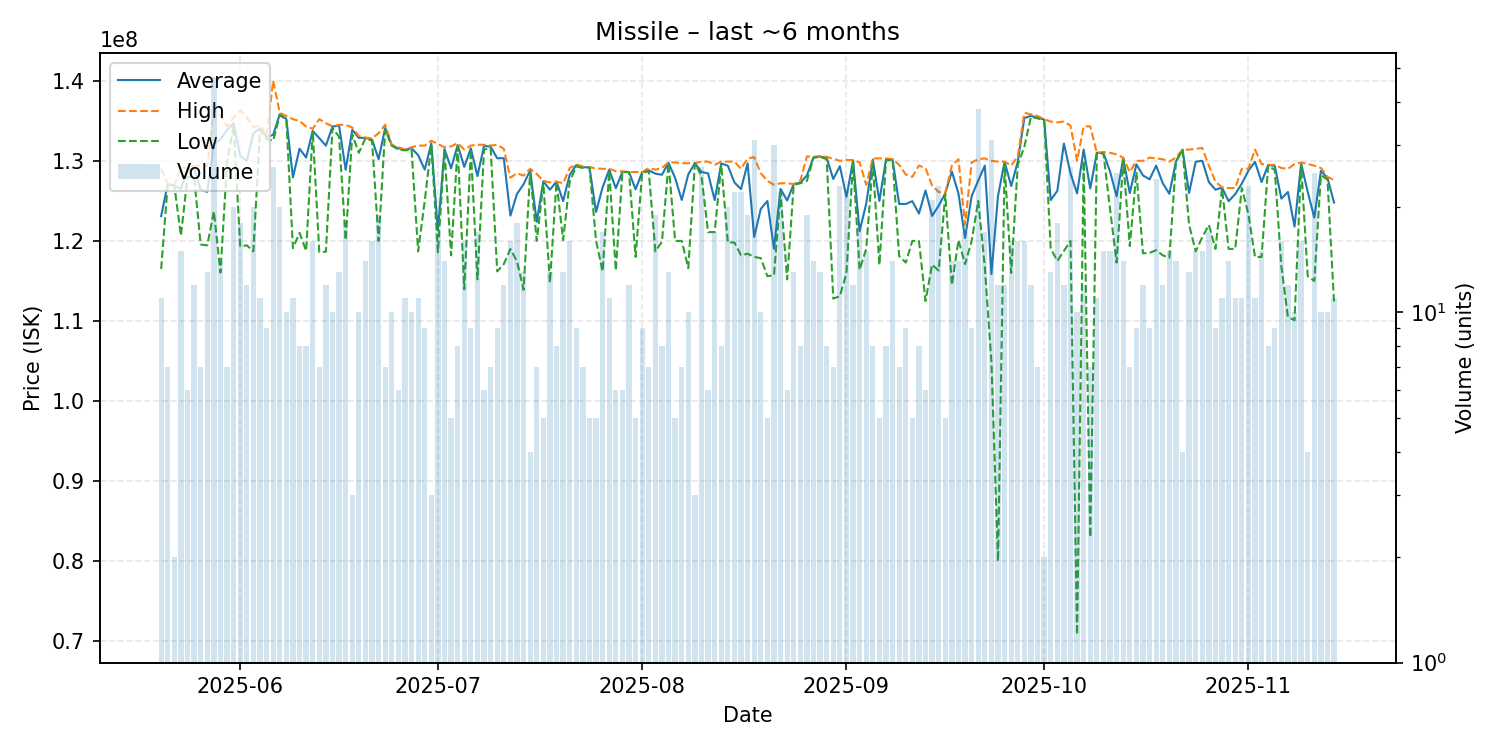

The file beside this chart, header and first rows:
date, average, highest, lowest, order_count, volume
2025-05-20, 123090909, 129000000, 116500000, 10, 11
2025-05-21, 127100000, 127100000, 127100000, 7, 7
2025-05-22, 126900000, 126900000, 126900000, 2, 2
2025-05-23, 126506667, 129200000, 120650000, 15, 15
2025-05-24, 128833333, 129000000, 128000000, 6, 6
2025-05-25, 129066667, 129400000, 128000000, 9, 12
2025-05-26, 126371429, 129400000, 119550000, 7, 7
2025-05-27, 126130769, 129300000, 119450000, 13, 13
2025-05-28, 132119149, 136300000, 123700000, 33, 47
2025-05-29, 132650000, 135600000, 116050000, 13, 14
2025-05-30, 133857143, 134300000, 129800000, 7, 7
2025-05-31, 134685000, 135400000, 134400000, 19, 20
2025-06-01, 130622222, 136300000, 119300000, 13, 18
2025-06-02, 129983333, 135450000, 119450000, 11, 12
2025-06-03, 133445000, 134200000, 118700000, 20, 20
2025-06-04, 134036364, 134400000, 133900000, 10, 11
2025-06-05, 133000000, 133100000, 132700000, 9, 9
2025-06-06, 133230769, 140000000, 132500000, 17, 26
2025-06-07, 135805000, 136000000, 135700000, 18, 20
2025-06-08, 135220000, 135600000, 135150000, 10, 10
2025-06-09, 127936364, 135200000, 119100000, 9, 11
2025-06-10, 131512500, 134950000, 121000000, 8, 8
2025-06-11, 130412500, 134300000, 118750000, 7, 8
2025-06-12, 133725000, 134000000, 133700000, 10, 16
2025-06-13, 132828571, 135200000, 118600000, 7, 7
2025-06-14, 131891667, 134700000, 118650000, 12, 12
2025-06-15, 134270000, 134300000, 134100000, 10, 10
2025-06-16, 134400000, 134500000, 133000000, 13, 13
2025-06-17, 128883333, 134500000, 120100000, 12, 18
2025-06-18, 133866667, 134150000, 133300000, 3, 3
2025-06-19, 132860000, 133100000, 131000000, 10, 10
2025-06-20, 132864286, 132900000, 132800000, 11, 14
2025-06-21, 132662500, 132800000, 132500000, 12, 16
2025-06-22, 130205263, 133450000, 120000000, 15, 19
2025-06-23, 134100000, 134500000, 133900000, 6, 7
2025-06-24, 131910000, 132000000, 131900000, 10, 10
2025-06-25, 131550000, 131700000, 131400000, 6, 6
2025-06-26, 131363636, 131400000, 131300000, 11, 11
2025-06-27, 131570000, 131700000, 131400000, 10, 10
2025-06-28, 130709091, 131900000, 118700000, 11, 11
2025-06-29, 128900000, 131900000, 125000000, 8, 9
2025-06-30, 132166667, 132500000, 132000000, 3, 3
2025-07-01, 121288235, 132100000, 118600000, 7, 17
2025-07-02, 131464286, 131700000, 131300000, 14, 14
2025-07-03, 129060000, 131800000, 118200000, 5, 5
2025-07-04, 131950000, 132200000, 131750000, 7, 8
2025-07-05, 129250000, 131400000, 113950000, 16, 16
2025-07-06, 131555556, 131900000, 131400000, 9, 9
2025-07-07, 128088235, 132000000, 115200000, 15, 17
2025-07-08, 131866667, 132000000, 131400000, 6, 6
2025-07-09, 131757143, 131900000, 131600000, 7, 7
2025-07-10, 130322222, 132000000, 116200000, 9, 9
2025-07-11, 130325000, 131500000, 117100000, 11, 12
2025-07-12, 123156250, 127900000, 119000000, 13, 16
2025-07-13, 125866667, 128450000, 117450000, 14, 18
2025-07-14, 127069231, 128150000, 113900000, 12, 13
2025-07-15, 128800000, 129000000, 128600000, 4, 4
2025-07-16, 122385714, 128350000, 120000000, 7, 7
2025-07-17, 127440000, 127500000, 127200000, 5, 5
2025-07-18, 126392308, 127300000, 114800000, 11, 13
... 119 more rows
